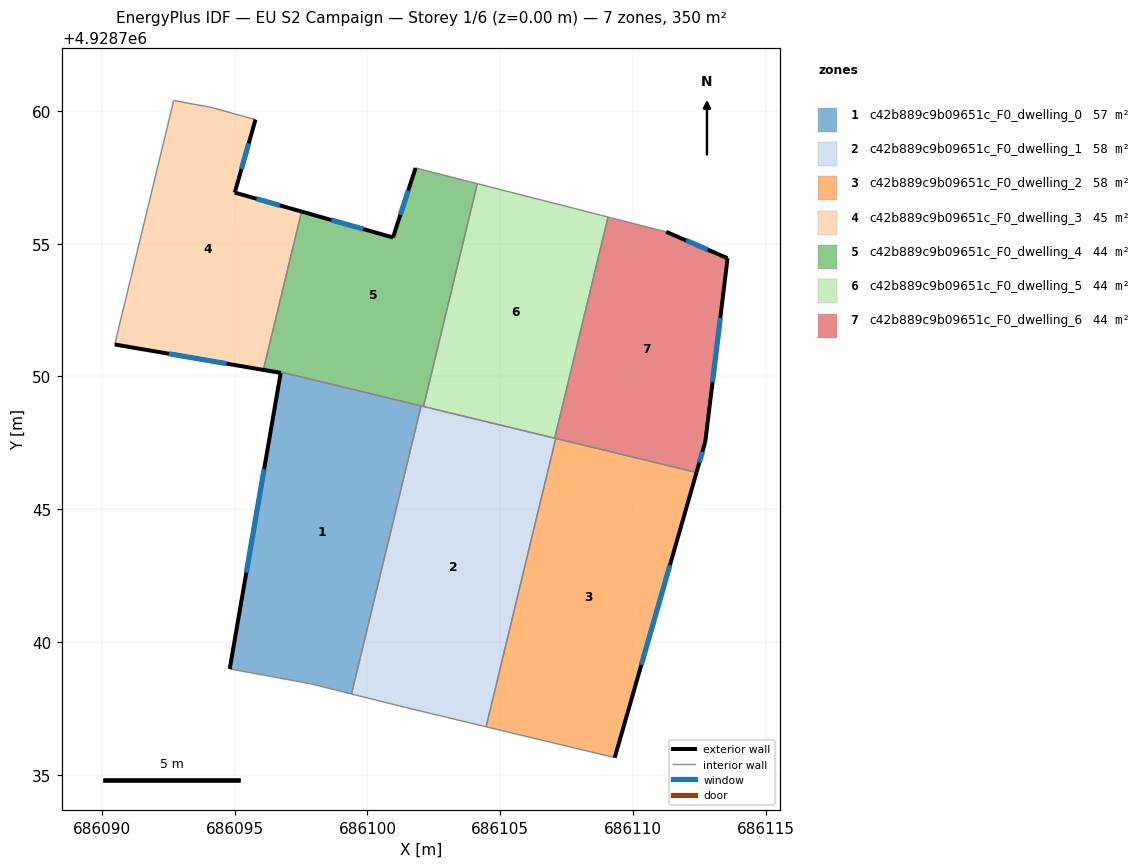
=== STOREY PLAN SPEC (per zone: floor XY polygon, exterior-wall plan segments, windows/doors) ===
zone 1: c42b889c9b09651c_F0_dwelling_0  (56.7 m²)
  floor: (686102.02, 4928748.89) (686099.40, 4928738.04) (686097.86, 4928738.42) (686094.81, 4928738.98) (686096.73, 4928750.13) (686096.74, 4928750.17)
  exterior wall: (686096.73, 4928750.13) – (686094.81, 4928738.98)  [11.3 m]
    window: (686096.11, 4928746.50) – (686095.44, 4928742.61)  [4.1 m²]
  interior walls: 5
zone 2: c42b889c9b09651c_F0_dwelling_1  (58.3 m²)
  floor: (686107.09, 4928747.67) (686104.47, 4928736.81) (686101.43, 4928737.53) (686099.40, 4928738.04) (686102.02, 4928748.89)
  interior walls: 7
zone 3: c42b889c9b09651c_F0_dwelling_2  (58.3 m²)
  floor: (686112.39, 4928746.38) (686109.31, 4928735.64) (686104.47, 4928736.81) (686107.09, 4928747.67)
  exterior wall: (686109.31, 4928735.64) – (686112.39, 4928746.38)  [11.2 m]
    window: (686110.31, 4928739.14) – (686111.39, 4928742.89)  [4.1 m²]
  interior walls: 3
zone 4: c42b889c9b09651c_F0_dwelling_3  (45.3 m²)
  floor: (686095.78, 4928759.67) (686095.00, 4928756.92) (686097.52, 4928756.21) (686096.09, 4928750.32) (686096.74, 4928750.17) (686096.73, 4928750.13) (686090.48, 4928751.20) (686092.70, 4928760.39) (686094.11, 4928760.13)
  exterior wall: (686090.48, 4928751.20) – (686096.73, 4928750.13)  [6.3 m]
    window: (686092.51, 4928750.86) – (686094.70, 4928750.48)  [2.3 m²]
  exterior wall: (686095.00, 4928756.92) – (686095.78, 4928759.67)  [2.9 m]
    window: (686095.25, 4928757.82) – (686095.53, 4928758.78)  [1.0 m²]
  exterior wall: (686097.52, 4928756.21) – (686095.00, 4928756.92)  [2.6 m]
    window: (686096.70, 4928756.44) – (686095.82, 4928756.69)  [1.0 m²]
  interior walls: 6
zone 5: c42b889c9b09651c_F0_dwelling_4  (43.7 m²)
  floor: (686104.14, 4928757.26) (686102.11, 4928748.87) (686096.09, 4928750.32) (686097.52, 4928756.21) (686100.96, 4928755.23) (686101.81, 4928757.85)
  exterior wall: (686100.96, 4928755.23) – (686097.52, 4928756.21)  [3.6 m]
    window: (686099.84, 4928755.55) – (686098.64, 4928755.89)  [1.3 m²]
  exterior wall: (686101.81, 4928757.85) – (686100.96, 4928755.23)  [2.8 m]
    window: (686101.53, 4928757.00) – (686101.24, 4928756.09)  [1.0 m²]
  interior walls: 6
zone 6: c42b889c9b09651c_F0_dwelling_5  (43.7 m²)
  floor: (686109.06, 4928756.00) (686107.05, 4928747.67) (686102.11, 4928748.87) (686104.14, 4928757.26)
  interior walls: 4
zone 7: c42b889c9b09651c_F0_dwelling_6  (43.7 m²)
  floor: (686113.56, 4928754.45) (686112.72, 4928747.53) (686112.39, 4928746.38) (686107.05, 4928747.67) (686109.06, 4928756.00) (686111.25, 4928755.44)
  exterior wall: (686112.39, 4928746.38) – (686112.72, 4928747.53)  [1.2 m]
    window: (686112.50, 4928746.76) – (686112.61, 4928747.16)  [0.4 m²]
  exterior wall: (686113.56, 4928754.45) – (686111.25, 4928755.44)  [2.5 m]
    window: (686112.81, 4928754.78) – (686112.00, 4928755.12)  [0.9 m²]
  exterior wall: (686112.72, 4928747.53) – (686113.56, 4928754.45)  [7.0 m]
    window: (686112.99, 4928749.78) – (686113.29, 4928752.20)  [2.6 m²]
  interior walls: 4

=== DERIVED (storey summary) ===
Building: EU S2 Campaign
Storey: 1 of 6  (floor level z = 0.00 m)
Storey gross floor area: 349.7 m²
Zones on this storey: 7
  - c42b889c9b09651c_F0_dwelling_0: floor 56.7 m²; exterior wall 11.3 m (33.9 m²); 1 window(s) 4.1 m²; WWR 12.2%
  - c42b889c9b09651c_F0_dwelling_1: floor 58.3 m²
  - c42b889c9b09651c_F0_dwelling_2: floor 58.3 m²; exterior wall 11.2 m (33.5 m²); 1 window(s) 4.1 m²; WWR 12.2%
  - c42b889c9b09651c_F0_dwelling_3: floor 45.3 m²; exterior wall 11.8 m (35.4 m²); 3 window(s) 4.3 m²; WWR 12.2%
  - c42b889c9b09651c_F0_dwelling_4: floor 43.7 m²; exterior wall 6.3 m (19.0 m²); 2 window(s) 2.3 m²; WWR 12.2%
  - c42b889c9b09651c_F0_dwelling_5: floor 43.7 m²
  - c42b889c9b09651c_F0_dwelling_6: floor 43.7 m²; exterior wall 10.7 m (32.0 m²); 3 window(s) 3.9 m²; WWR 12.2%
Zone adjacency (shared interzone walls):
  - c42b889c9b09651c_F0_dwelling_0 ↔ c42b889c9b09651c_F0_dwelling_1
  - c42b889c9b09651c_F0_dwelling_0 ↔ c42b889c9b09651c_F0_dwelling_3
  - c42b889c9b09651c_F0_dwelling_0 ↔ c42b889c9b09651c_F0_dwelling_4
  - c42b889c9b09651c_F0_dwelling_1 ↔ c42b889c9b09651c_F0_dwelling_2
  - c42b889c9b09651c_F0_dwelling_1 ↔ c42b889c9b09651c_F0_dwelling_4
  - c42b889c9b09651c_F0_dwelling_1 ↔ c42b889c9b09651c_F0_dwelling_5
  - c42b889c9b09651c_F0_dwelling_1 ↔ c42b889c9b09651c_F0_dwelling_6
  - c42b889c9b09651c_F0_dwelling_2 ↔ c42b889c9b09651c_F0_dwelling_6
  - c42b889c9b09651c_F0_dwelling_3 ↔ c42b889c9b09651c_F0_dwelling_4
  - c42b889c9b09651c_F0_dwelling_4 ↔ c42b889c9b09651c_F0_dwelling_5
  - c42b889c9b09651c_F0_dwelling_5 ↔ c42b889c9b09651c_F0_dwelling_6